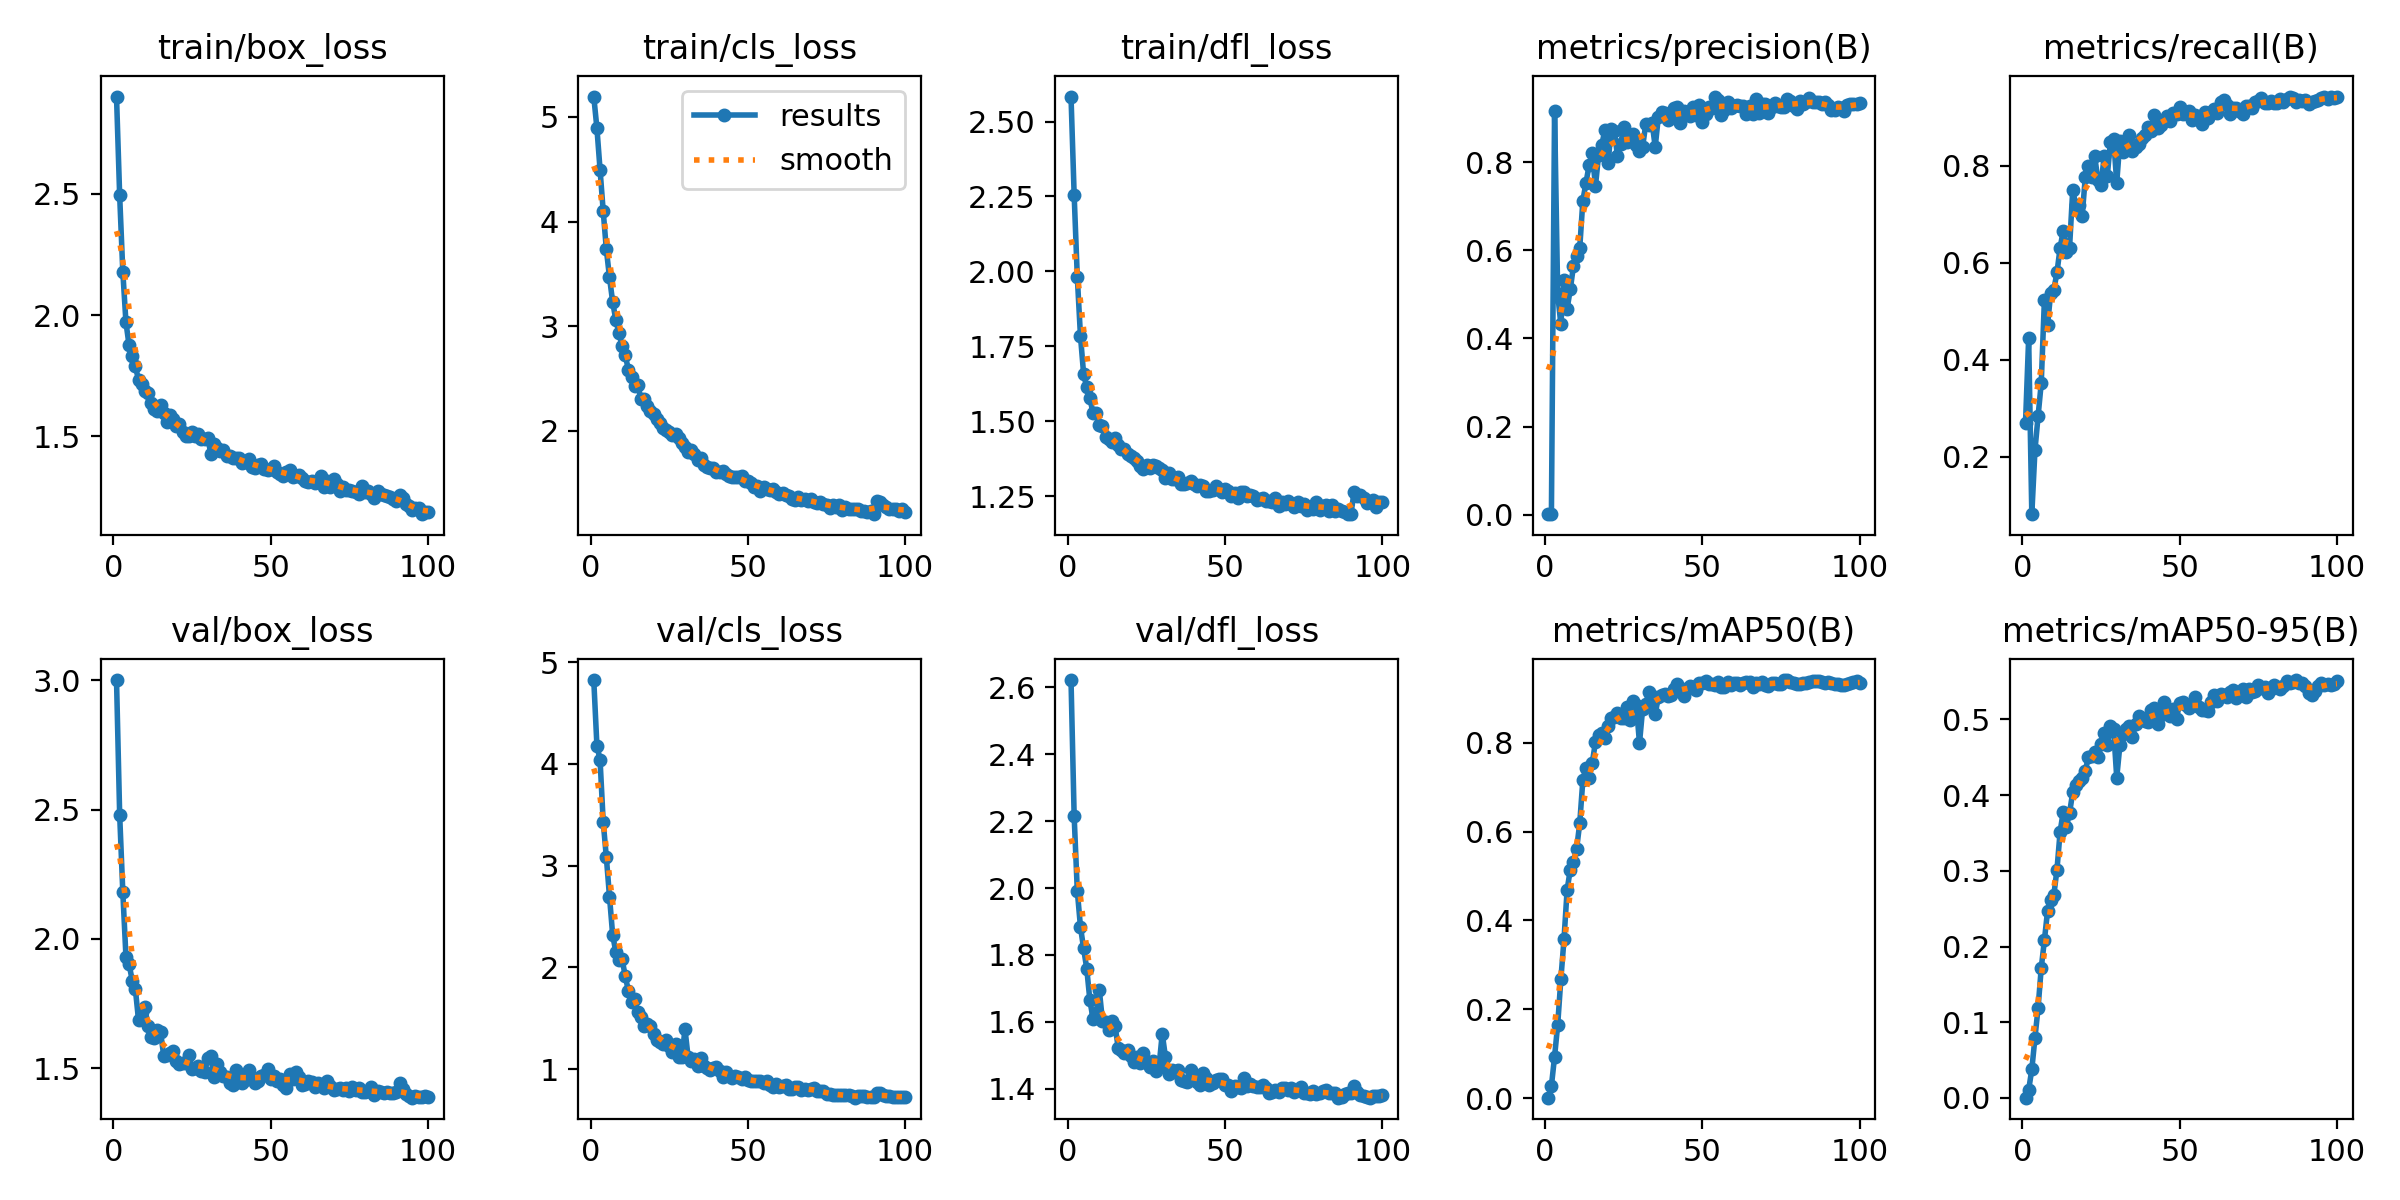

Data behind this chart, as committed beside it:
epoch, time, train/box_loss, train/cls_loss, train/dfl_loss, metrics/precision(B), metrics/recall(B), metrics/mAP50(B), metrics/mAP50-95(B), val/box_loss, val/cls_loss, val/dfl_loss, lr/pg0, lr/pg1, lr/pg2, lr/pg3, lr/pg4, lr/pg5, lr/pg6, lr/pg7
1, 16.73, 2.902, 5.193, 2.583, 0.00101, 0.2701, 0.00133, 0.00041, 3.001, 4.824, 2.622, 0.00099, 0.00033, 0.00099, 0.00033, 0.00099, 0.00033, 0.00099, 0.00033
2, 31.34, 2.494, 4.892, 2.255, 0.00174, 0.4446, 0.02774, 0.01069, 2.481, 4.18, 2.214, 0.00197, 0.0006568, 0.00197, 0.0006568, 0.00197, 0.0006568, 0.00197, 0.0006568
3, 45.52, 2.18, 4.495, 1.981, 0.9161, 0.08156, 0.09303, 0.03771, 2.182, 4.041, 1.991, 0.002931, 0.0009769, 0.002931, 0.0009769, 0.002931, 0.0009769, 0.002931, 0.0009769
4, 59.51, 1.97, 4.1, 1.785, 0.5, 0.2132, 0.1656, 0.07921, 1.931, 3.431, 1.885, 0.002911, 0.0009703, 0.002911, 0.0009703, 0.002911, 0.0009703, 0.002911, 0.0009703
5, 73.49, 1.875, 3.734, 1.659, 0.4324, 0.2839, 0.2674, 0.1192, 1.902, 3.082, 1.819, 0.002881, 0.0009604, 0.002881, 0.0009604, 0.002881, 0.0009604, 0.002881, 0.0009604
6, 87.51, 1.832, 3.467, 1.613, 0.5331, 0.3518, 0.3574, 0.1717, 1.839, 2.696, 1.759, 0.002851, 0.0009505, 0.002851, 0.0009505, 0.002851, 0.0009505, 0.002851, 0.0009505
7, 105.8, 1.789, 3.233, 1.578, 0.4677, 0.5226, 0.4692, 0.2081, 1.805, 2.322, 1.664, 0.002822, 0.0009406, 0.002822, 0.0009406, 0.002822, 0.0009406, 0.002822, 0.0009406
8, 126.1, 1.732, 3.062, 1.527, 0.5114, 0.4712, 0.5144, 0.2467, 1.686, 2.153, 1.609, 0.002792, 0.0009307, 0.002792, 0.0009307, 0.002792, 0.0009307, 0.002792, 0.0009307
9, 146.6, 1.718, 2.936, 1.527, 0.5639, 0.5375, 0.5306, 0.2609, 1.717, 2.078, 1.626, 0.002762, 0.0009208, 0.002762, 0.0009208, 0.002762, 0.0009208, 0.002762, 0.0009208
10, 167, 1.688, 2.811, 1.487, 0.5876, 0.5442, 0.5605, 0.2679, 1.737, 2.084, 1.695, 0.002733, 0.0009109, 0.002733, 0.0009109, 0.002733, 0.0009109, 0.002733, 0.0009109
11, 187.3, 1.678, 2.724, 1.484, 0.6049, 0.5801, 0.6183, 0.3016, 1.665, 1.913, 1.602, 0.002703, 0.000901, 0.002703, 0.000901, 0.002703, 0.000901, 0.002703, 0.000901
12, 207.7, 1.639, 2.586, 1.448, 0.713, 0.6306, 0.7164, 0.3515, 1.62, 1.772, 1.599, 0.002673, 0.0008911, 0.002673, 0.0008911, 0.002673, 0.0008911, 0.002673, 0.0008911
13, 228.1, 1.612, 2.514, 1.442, 0.7535, 0.6663, 0.7428, 0.3781, 1.619, 1.661, 1.575, 0.002644, 0.0008812, 0.002644, 0.0008812, 0.002644, 0.0008812, 0.002644, 0.0008812
14, 248.4, 1.604, 2.425, 1.432, 0.7938, 0.6219, 0.7204, 0.3584, 1.648, 1.686, 1.603, 0.002614, 0.0008713, 0.002614, 0.0008713, 0.002614, 0.0008713, 0.002614, 0.0008713
15, 268.7, 1.628, 2.435, 1.444, 0.8198, 0.6312, 0.7549, 0.3763, 1.641, 1.562, 1.589, 0.002584, 0.0008614, 0.002584, 0.0008614, 0.002584, 0.0008614, 0.002584, 0.0008614
16, 289.4, 1.595, 2.307, 1.422, 0.7457, 0.749, 0.8016, 0.4035, 1.549, 1.512, 1.522, 0.002554, 0.0008515, 0.002554, 0.0008515, 0.002554, 0.0008515, 0.002554, 0.0008515
17, 310, 1.561, 2.306, 1.406, 0.8163, 0.7195, 0.8162, 0.4136, 1.552, 1.426, 1.516, 0.002525, 0.0008416, 0.002525, 0.0008416, 0.002525, 0.0008416, 0.002525, 0.0008416
18, 327.2, 1.587, 2.237, 1.406, 0.8391, 0.7196, 0.8212, 0.419, 1.559, 1.443, 1.508, 0.002495, 0.0008317, 0.002495, 0.0008317, 0.002495, 0.0008317, 0.002495, 0.0008317
19, 341.1, 1.573, 2.19, 1.392, 0.873, 0.6955, 0.8096, 0.4229, 1.566, 1.425, 1.517, 0.002465, 0.0008218, 0.002465, 0.0008218, 0.002465, 0.0008218, 0.002465, 0.0008218
20, 355.1, 1.544, 2.166, 1.385, 0.7972, 0.776, 0.8374, 0.4324, 1.528, 1.345, 1.499, 0.002436, 0.0008119, 0.002436, 0.0008119, 0.002436, 0.0008119, 0.002436, 0.0008119
21, 368.9, 1.552, 2.117, 1.378, 0.8745, 0.8, 0.8562, 0.4498, 1.518, 1.285, 1.482, 0.002406, 0.000802, 0.002406, 0.000802, 0.002406, 0.000802, 0.002406, 0.000802
22, 382.9, 1.518, 2.079, 1.368, 0.8704, 0.7775, 0.8577, 0.4513, 1.52, 1.27, 1.495, 0.002376, 0.0007921, 0.002376, 0.0007921, 0.002376, 0.0007921, 0.002376, 0.0007921
23, 396.9, 1.5, 2.032, 1.352, 0.8145, 0.8201, 0.8663, 0.457, 1.522, 1.252, 1.476, 0.002347, 0.0007822, 0.002347, 0.0007822, 0.002347, 0.0007822, 0.002347, 0.0007822
24, 416.9, 1.502, 2.011, 1.342, 0.8405, 0.7699, 0.856, 0.4498, 1.552, 1.291, 1.508, 0.002317, 0.0007723, 0.002317, 0.0007723, 0.002317, 0.0007723, 0.002317, 0.0007723
25, 437.2, 1.517, 1.995, 1.356, 0.8796, 0.7609, 0.8562, 0.4677, 1.498, 1.23, 1.479, 0.002287, 0.0007624, 0.002287, 0.0007624, 0.002287, 0.0007624, 0.002287, 0.0007624
26, 457.2, 1.503, 1.962, 1.344, 0.8462, 0.8193, 0.8809, 0.4814, 1.503, 1.171, 1.465, 0.002257, 0.0007525, 0.002257, 0.0007525, 0.002257, 0.0007525, 0.002257, 0.0007525
27, 476.2, 1.51, 1.969, 1.353, 0.8611, 0.7795, 0.8499, 0.4662, 1.507, 1.249, 1.483, 0.002228, 0.0007426, 0.002228, 0.0007426, 0.002228, 0.0007426, 0.002228, 0.0007426
28, 494.6, 1.489, 1.929, 1.351, 0.8646, 0.8497, 0.8945, 0.4913, 1.488, 1.119, 1.454, 0.002198, 0.0007327, 0.002198, 0.0007327, 0.002198, 0.0007327, 0.002198, 0.0007327
29, 508.5, 1.489, 1.887, 1.345, 0.839, 0.856, 0.8837, 0.4867, 1.484, 1.116, 1.469, 0.002168, 0.0007228, 0.002168, 0.0007228, 0.002168, 0.0007228, 0.002168, 0.0007228
30, 522.5, 1.493, 1.847, 1.339, 0.8245, 0.765, 0.7989, 0.4231, 1.539, 1.391, 1.565, 0.002139, 0.0007129, 0.002139, 0.0007129, 0.002139, 0.0007129, 0.002139, 0.0007129
31, 536.4, 1.428, 1.801, 1.311, 0.8352, 0.8512, 0.8762, 0.4656, 1.546, 1.117, 1.496, 0.002109, 0.000703, 0.002109, 0.000703, 0.002109, 0.000703, 0.002109, 0.000703
32, 550.3, 1.467, 1.813, 1.329, 0.8868, 0.8288, 0.8874, 0.4804, 1.465, 1.081, 1.445, 0.002079, 0.0006931, 0.002079, 0.0006931, 0.002079, 0.0006931, 0.002079, 0.0006931
33, 564.2, 1.451, 1.777, 1.307, 0.8837, 0.8513, 0.9139, 0.4878, 1.518, 1.097, 1.455, 0.00205, 0.0006832, 0.00205, 0.0006832, 0.00205, 0.0006832, 0.00205, 0.0006832
34, 578.1, 1.44, 1.727, 1.308, 0.8896, 0.8635, 0.9053, 0.4912, 1.486, 1.032, 1.451, 0.00202, 0.0006733, 0.00202, 0.0006733, 0.00202, 0.0006733, 0.00202, 0.0006733
35, 591.9, 1.442, 1.746, 1.314, 0.8349, 0.8309, 0.8651, 0.4766, 1.472, 1.109, 1.457, 0.00199, 0.0006634, 0.00199, 0.0006634, 0.00199, 0.0006634, 0.00199, 0.0006634
36, 605.8, 1.419, 1.679, 1.292, 0.9034, 0.838, 0.902, 0.4939, 1.467, 1.031, 1.426, 0.001961, 0.0006535, 0.001961, 0.0006535, 0.001961, 0.0006535, 0.001961, 0.0006535
37, 619.7, 1.417, 1.659, 1.291, 0.9133, 0.8452, 0.9082, 0.5042, 1.444, 1.013, 1.425, 0.001931, 0.0006436, 0.001931, 0.0006436, 0.001931, 0.0006436, 0.001931, 0.0006436
38, 633.7, 1.413, 1.643, 1.295, 0.9121, 0.8565, 0.9099, 0.5019, 1.437, 0.9873, 1.42, 0.001901, 0.0006337, 0.001901, 0.0006337, 0.001901, 0.0006337, 0.001901, 0.0006337
39, 647.5, 1.412, 1.646, 1.299, 0.8958, 0.8629, 0.9053, 0.4979, 1.492, 1.009, 1.457, 0.001871, 0.0006238, 0.001871, 0.0006238, 0.001871, 0.0006238, 0.001871, 0.0006238
40, 661.3, 1.412, 1.605, 1.289, 0.8992, 0.8803, 0.9071, 0.4962, 1.479, 1.017, 1.44, 0.001842, 0.0006139, 0.001842, 0.0006139, 0.001842, 0.0006139, 0.001842, 0.0006139
41, 675.1, 1.389, 1.613, 1.284, 0.9235, 0.8713, 0.921, 0.5124, 1.444, 0.9788, 1.42, 0.001812, 0.000604, 0.001812, 0.000604, 0.001812, 0.000604, 0.001812, 0.000604
42, 693.1, 1.394, 1.619, 1.286, 0.9264, 0.9054, 0.9321, 0.5151, 1.456, 0.9221, 1.412, 0.001782, 0.0005941, 0.001782, 0.0005941, 0.001782, 0.0005941, 0.001782, 0.0005941
43, 713.6, 1.405, 1.585, 1.286, 0.8893, 0.8768, 0.9229, 0.4944, 1.493, 0.9737, 1.447, 0.001753, 0.0005842, 0.001753, 0.0005842, 0.001753, 0.0005842, 0.001753, 0.0005842
44, 734, 1.375, 1.569, 1.269, 0.9152, 0.884, 0.9041, 0.5056, 1.46, 0.9371, 1.433, 0.001723, 0.0005743, 0.001723, 0.0005743, 0.001723, 0.0005743, 0.001723, 0.0005743
45, 754.6, 1.368, 1.56, 1.268, 0.9124, 0.8917, 0.9217, 0.5226, 1.442, 0.9111, 1.412, 0.001693, 0.0005644, 0.001693, 0.0005644, 0.001693, 0.0005644, 0.001693, 0.0005644
46, 775.2, 1.38, 1.561, 1.272, 0.9055, 0.9017, 0.9265, 0.5102, 1.453, 0.9292, 1.416, 0.001664, 0.0005545, 0.001664, 0.0005545, 0.001664, 0.0005545, 0.001664, 0.0005545
47, 795.6, 1.387, 1.557, 1.286, 0.9253, 0.8925, 0.9259, 0.5039, 1.47, 0.9274, 1.427, 0.001634, 0.0005446, 0.001634, 0.0005446, 0.001634, 0.0005446, 0.001634, 0.0005446
48, 816, 1.364, 1.573, 1.275, 0.9081, 0.9079, 0.918, 0.5134, 1.473, 0.9044, 1.428, 0.001604, 0.0005347, 0.001604, 0.0005347, 0.001604, 0.0005347, 0.001604, 0.0005347
49, 836.2, 1.36, 1.52, 1.266, 0.9304, 0.906, 0.9349, 0.5008, 1.496, 0.9216, 1.431, 0.001574, 0.0005248, 0.001574, 0.0005248, 0.001574, 0.0005248, 0.001574, 0.0005248
50, 856.6, 1.367, 1.518, 1.276, 0.8912, 0.9204, 0.9339, 0.522, 1.457, 0.8897, 1.41, 0.001545, 0.0005149, 0.001545, 0.0005149, 0.001545, 0.0005149, 0.001545, 0.0005149
51, 877, 1.376, 1.501, 1.269, 0.9099, 0.9058, 0.939, 0.5232, 1.472, 0.8819, 1.41, 0.001515, 0.000505, 0.001515, 0.000505, 0.001515, 0.000505, 0.001515, 0.000505
52, 897.2, 1.352, 1.46, 1.25, 0.926, 0.9102, 0.9313, 0.5191, 1.45, 0.8868, 1.395, 0.001485, 0.0004951, 0.001485, 0.0004951, 0.001485, 0.0004951, 0.001485, 0.0004951
53, 917.4, 1.346, 1.471, 1.26, 0.9233, 0.9119, 0.9314, 0.5148, 1.458, 0.8879, 1.409, 0.001456, 0.0004852, 0.001456, 0.0004852, 0.001456, 0.0004852, 0.001456, 0.0004852
54, 937.7, 1.336, 1.429, 1.243, 0.949, 0.8933, 0.929, 0.5184, 1.437, 0.8802, 1.406, 0.001426, 0.0004753, 0.001426, 0.0004753, 0.001426, 0.0004753, 0.001426, 0.0004753
55, 958.1, 1.353, 1.468, 1.264, 0.9416, 0.9044, 0.9358, 0.5296, 1.424, 0.8606, 1.401, 0.001396, 0.0004654, 0.001396, 0.0004654, 0.001396, 0.0004654, 0.001396, 0.0004654
56, 978.4, 1.363, 1.449, 1.265, 0.9071, 0.9014, 0.9249, 0.5159, 1.479, 0.8881, 1.434, 0.001367, 0.0004555, 0.001367, 0.0004555, 0.001367, 0.0004555, 0.001367, 0.0004555
57, 999, 1.331, 1.436, 1.252, 0.9195, 0.8868, 0.9249, 0.513, 1.46, 0.8462, 1.408, 0.001337, 0.0004456, 0.001337, 0.0004456, 0.001337, 0.0004456, 0.001337, 0.0004456
58, 1019, 1.337, 1.445, 1.253, 0.9373, 0.9104, 0.9354, 0.5119, 1.488, 0.8274, 1.413, 0.001307, 0.0004357, 0.001307, 0.0004357, 0.001307, 0.0004357, 0.001307, 0.0004357
59, 1040, 1.34, 1.419, 1.25, 0.9227, 0.8977, 0.9288, 0.5115, 1.465, 0.8503, 1.409, 0.001277, 0.0004258, 0.001277, 0.0004258, 0.001277, 0.0004258, 0.001277, 0.0004258
60, 1061, 1.326, 1.394, 1.238, 0.9268, 0.9113, 0.9332, 0.5229, 1.436, 0.8257, 1.407, 0.001248, 0.0004159, 0.001248, 0.0004159, 0.001248, 0.0004159, 0.001248, 0.0004159
... 40 more rows
